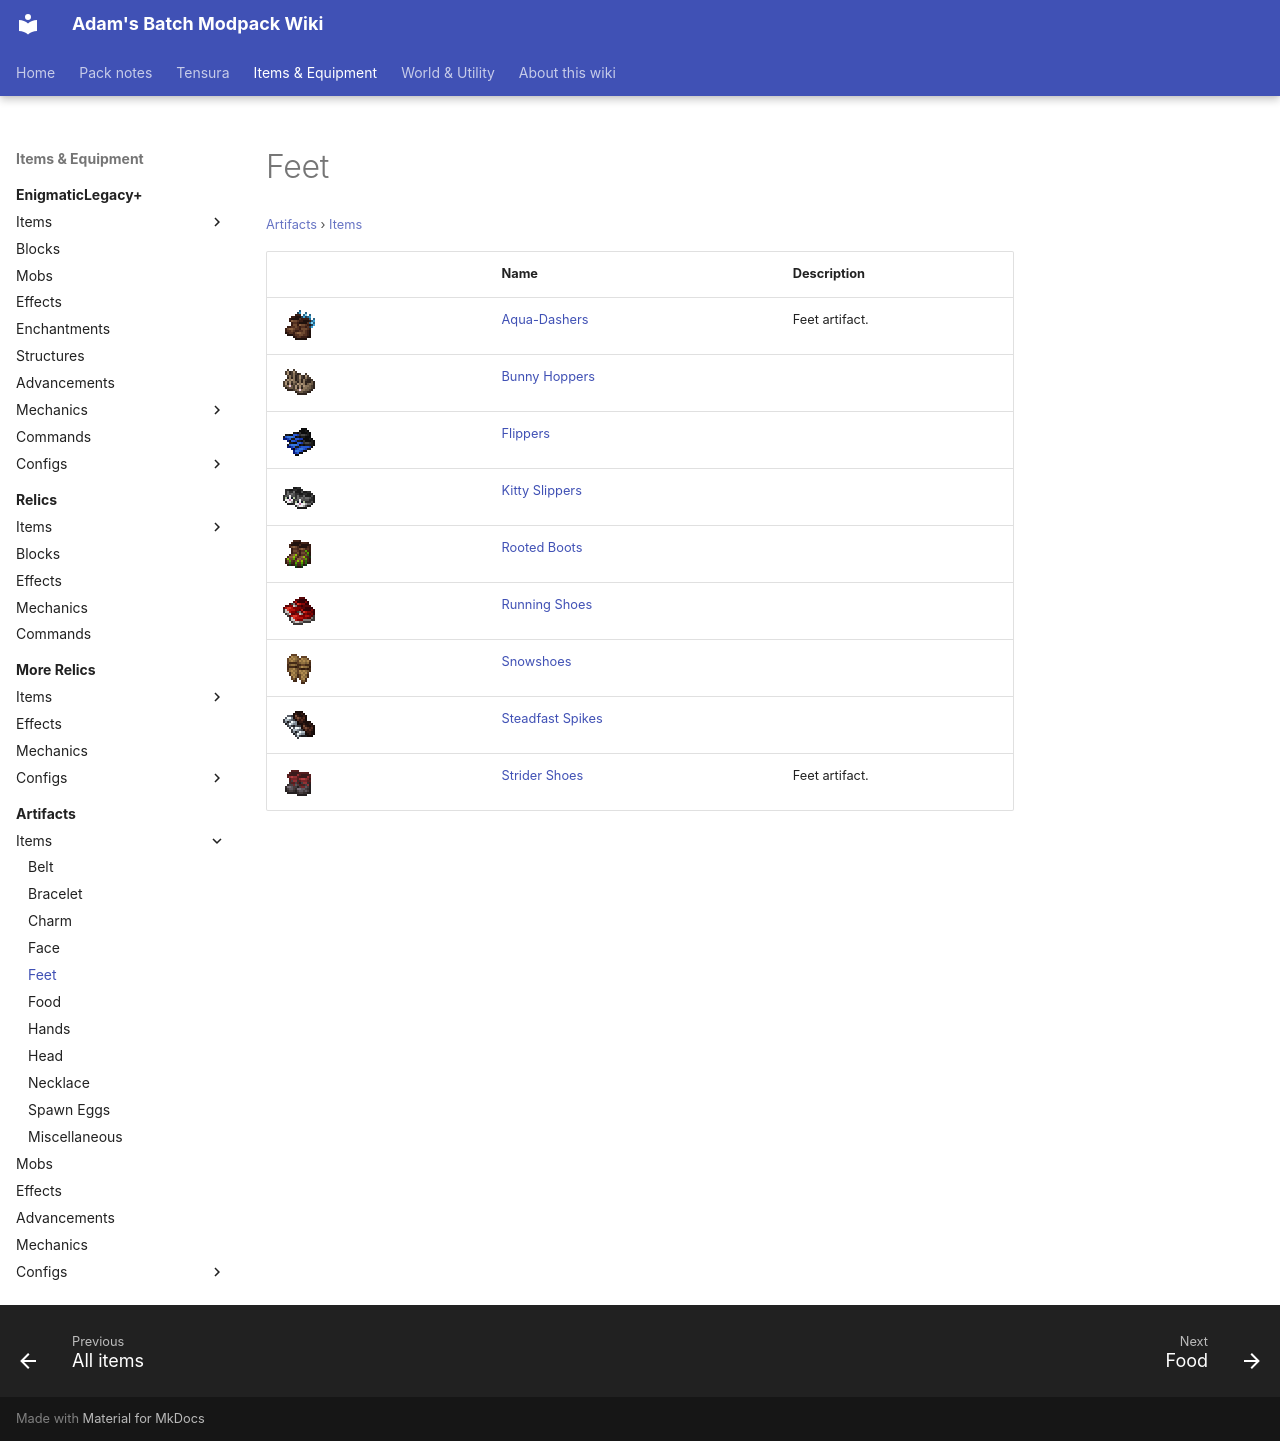

repository: Proteus-Nell/Adams-Batch-MC-Modpack-Wiki · page: artifacts/items/feet/index.html · generator: mkdocs

# Feet

<small>[Artifacts](../../index.md) &rsaquo; [Items](../index.md)</small>

| | Name | Description |
|---|---|---|
| ![](../../../assets/icons/artifacts/item/aqua_dashers.png) | [Aqua-Dashers](aqua-dashers.md) | Feet artifact. |
| ![](../../../assets/icons/artifacts/item/bunny_hoppers.png) | [Bunny Hoppers](bunny-hoppers.md) |  |
| ![](../../../assets/icons/artifacts/item/flippers.png) | [Flippers](flippers.md) |  |
| ![](../../../assets/icons/artifacts/item/kitty_slippers.png) | [Kitty Slippers](kitty-slippers.md) |  |
| ![](../../../assets/icons/artifacts/item/rooted_boots.png) | [Rooted Boots](rooted-boots.md) |  |
| ![](../../../assets/icons/artifacts/item/running_shoes.png) | [Running Shoes](running-shoes.md) |  |
| ![](../../../assets/icons/artifacts/item/snowshoes.png) | [Snowshoes](snowshoes.md) |  |
| ![](../../../assets/icons/artifacts/item/steadfast_spikes.png) | [Steadfast Spikes](steadfast-spikes.md) |  |
| ![](../../../assets/icons/artifacts/item/strider_shoes.png) | [Strider Shoes](strider-shoes.md) | Feet artifact. |
